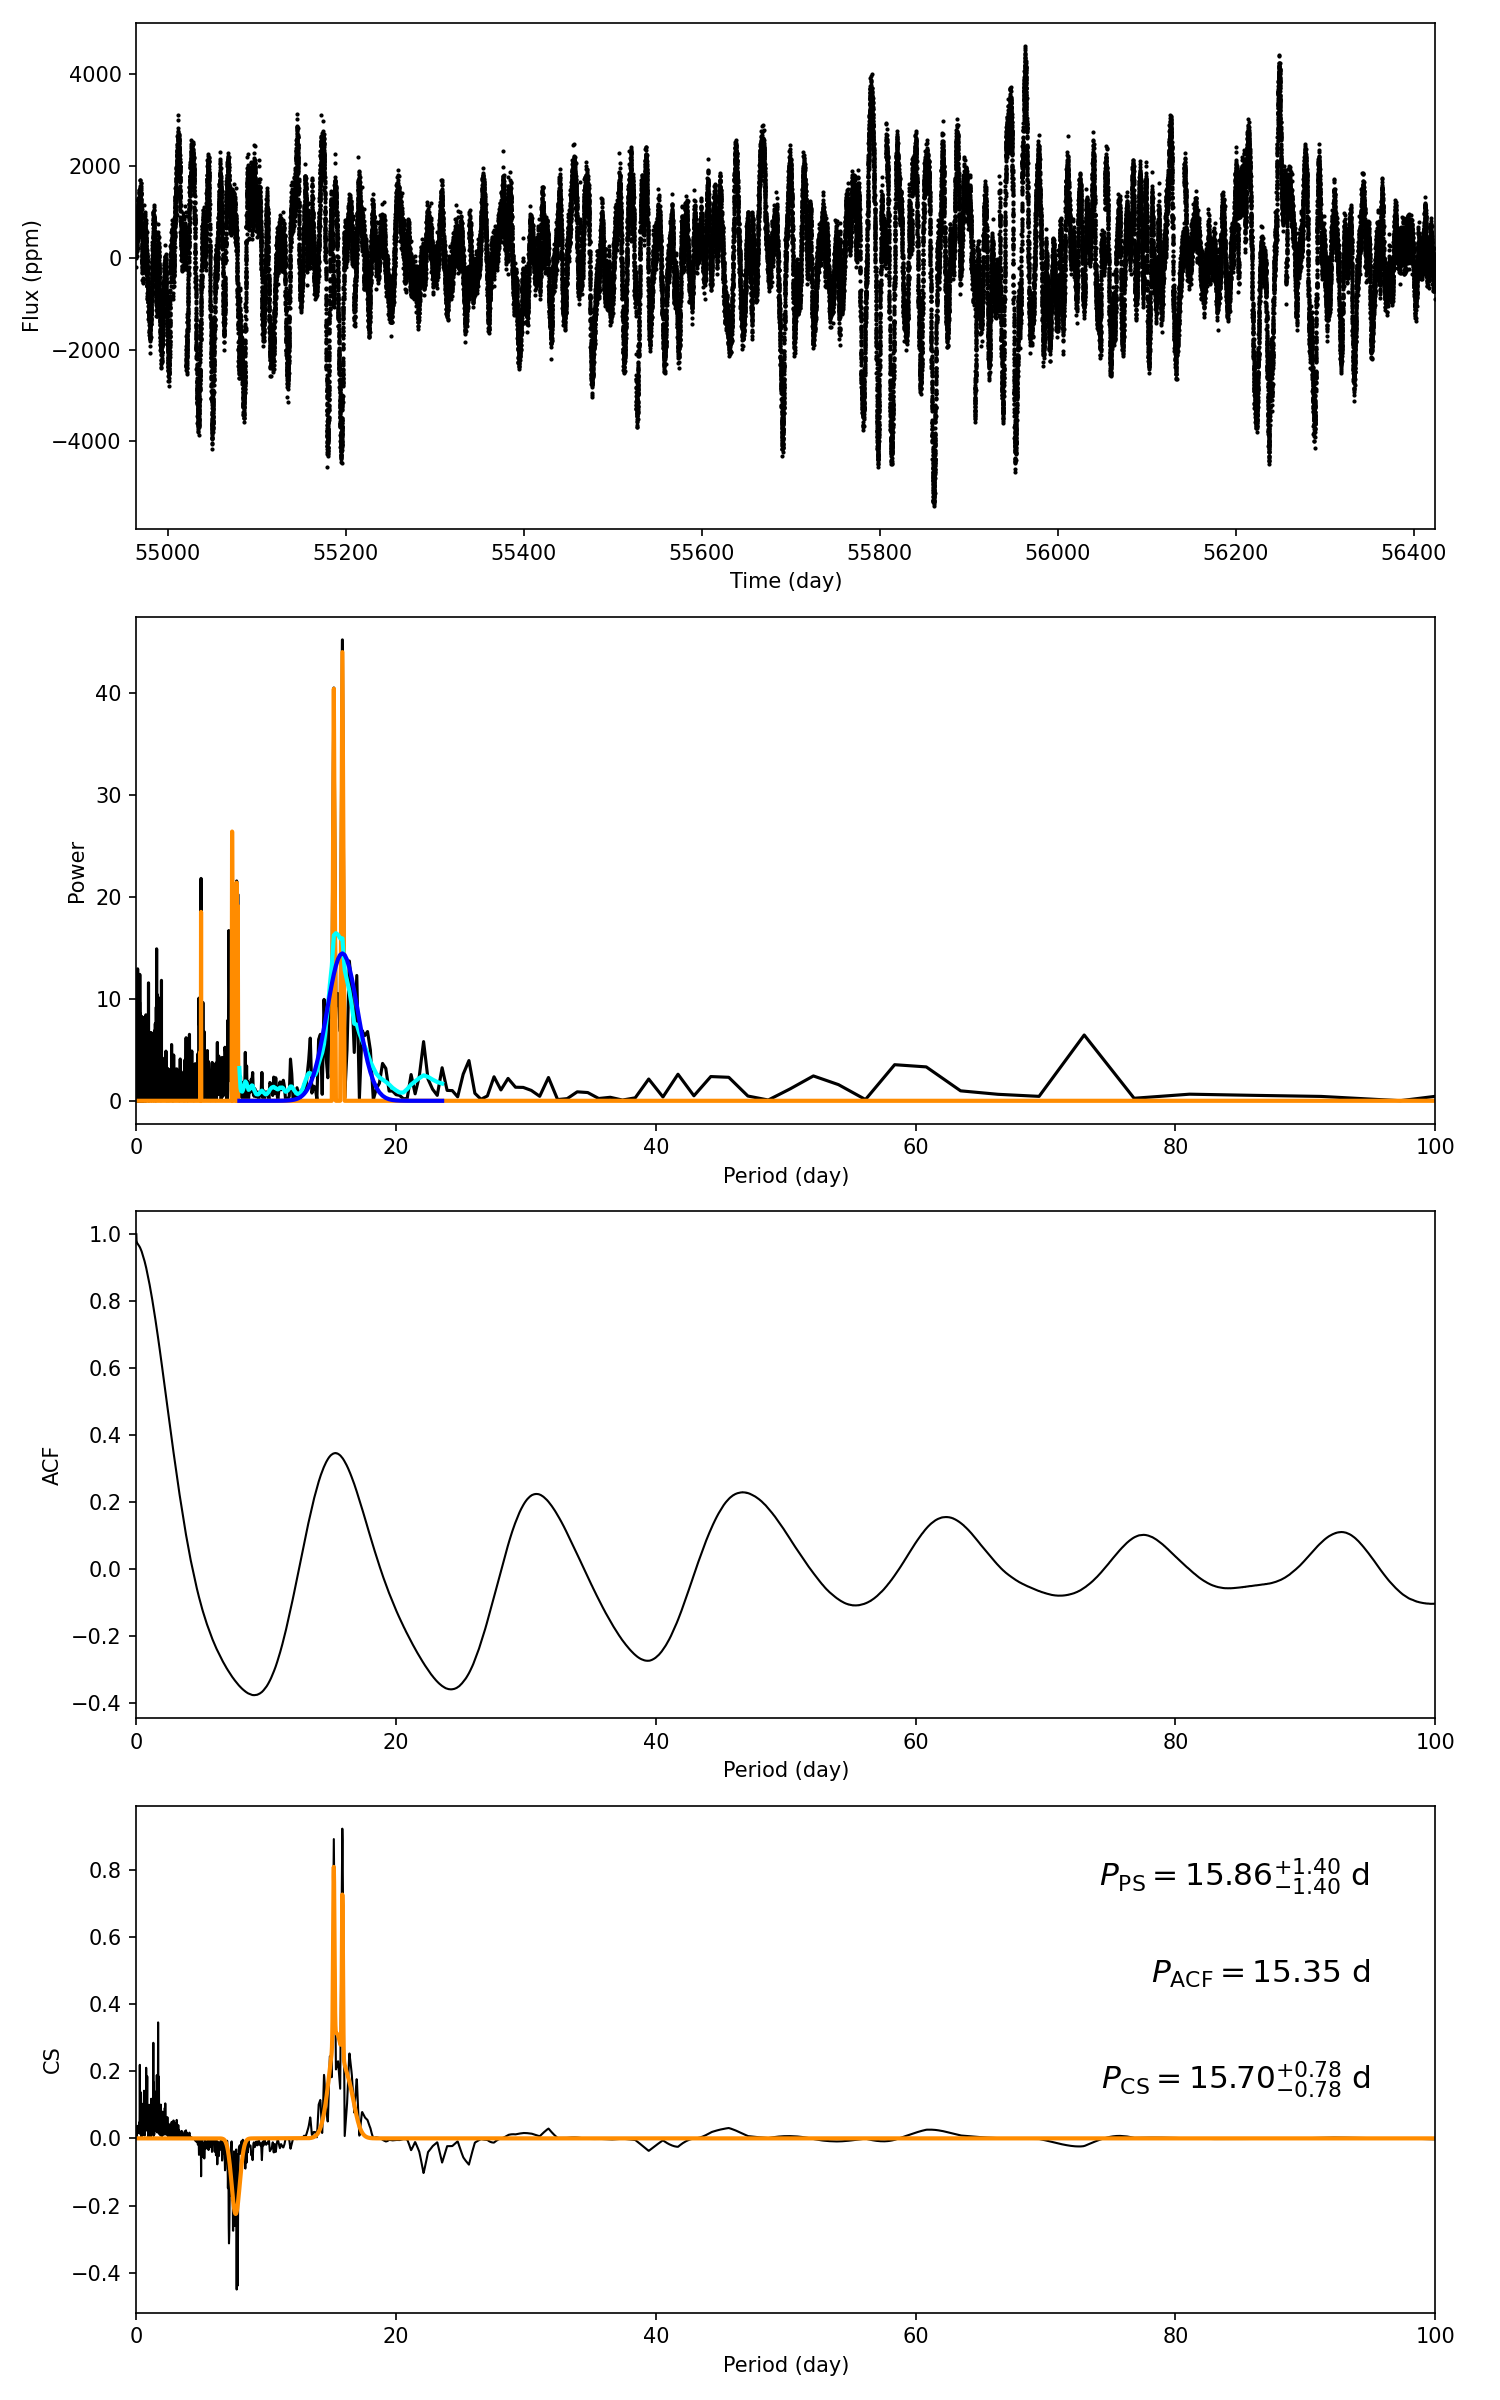

Data behind this chart, as committed beside it:
target_id, prot_ps, prot_acf, prot_cs, e_prot_ps, E_prot_ps, e_prot_acf, E_prot_acf, e_prot_cs, E_prot_cs, sph_ps, sph_acf, sph_cs, e_sph_ps, e_sph_acf, e_sph_cs, h_ps, fa_prob_ps, hacf, gacf, hcs
8177701, 15.86, 15.35, 15.7, 1.403, 1.403, -1.0, -1.0, 0.7758, 0.7758, 1198, 1226, 1193, 395.8, 368.7, 415, 45.17, 2.4230497043620077e-20, 0.699, 0.3363, 0.9225
